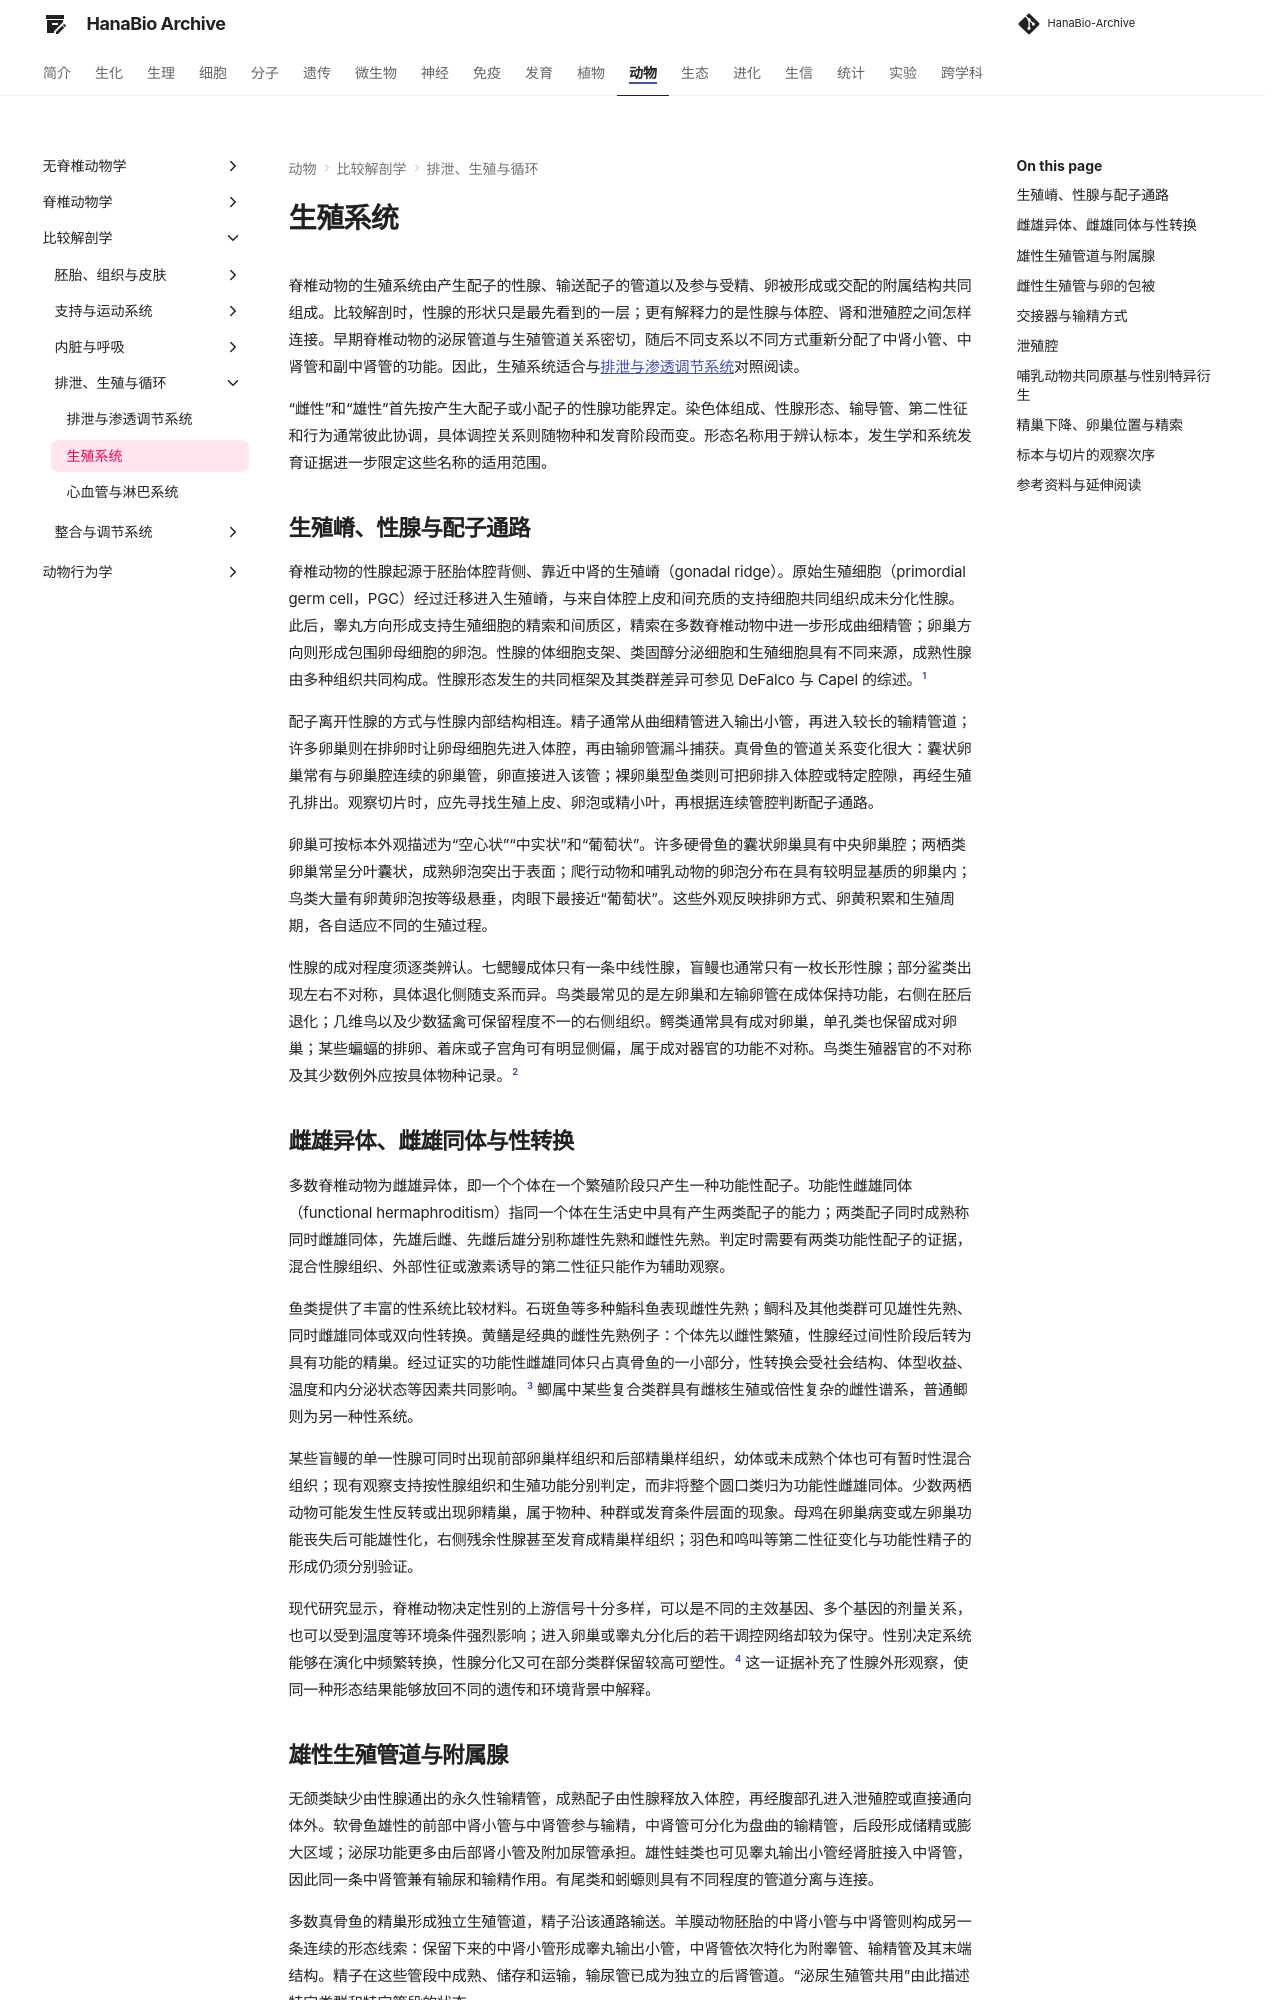

repository: ximiku/HanaBio-Archive · page: zoology/comparative_anatomy/reproductive/index.html · generator: mkdocs

# 生殖系统

脊椎动物的生殖系统由产生配子的性腺、输送配子的管道以及参与受精、卵被形成或交配的附属结构共同组成。比较解剖时，性腺的形状只是最先看到的一层；更有解释力的是性腺与体腔、肾和泄殖腔之间怎样连接。早期脊椎动物的泌尿管道与生殖管道关系密切，随后不同支系以不同方式重新分配了中肾小管、中肾管和副中肾管的功能。因此，生殖系统适合与[排泄与渗透调节系统](urinary_osmoregulation.md)对照阅读。

“雌性”和“雄性”首先按产生大配子或小配子的性腺功能界定。染色体组成、性腺形态、输导管、第二性征和行为通常彼此协调，具体调控关系则随物种和发育阶段而变。形态名称用于辨认标本，发生学和系统发育证据进一步限定这些名称的适用范围。

## 生殖嵴、性腺与配子通路 { #gonad-pathway }

脊椎动物的性腺起源于胚胎体腔背侧、靠近中肾的生殖嵴（gonadal ridge）。原始生殖细胞（primordial germ cell，PGC）经过迁移进入生殖嵴，与来自体腔上皮和间充质的支持细胞共同组织成未分化性腺。此后，睾丸方向形成支持生殖细胞的精索和间质区，精索在多数脊椎动物中进一步形成曲细精管；卵巢方向则形成包围卵母细胞的卵泡。性腺的体细胞支架、类固醇分泌细胞和生殖细胞具有不同来源，成熟性腺由多种组织共同构成。性腺形态发生的共同框架及其类群差异可参见 DeFalco 与 Capel 的综述。[^gonad-morphogenesis]

配子离开性腺的方式与性腺内部结构相连。精子通常从曲细精管进入输出小管，再进入较长的输精管道；许多卵巢则在排卵时让卵母细胞先进入体腔，再由输卵管漏斗捕获。真骨鱼的管道关系变化很大：囊状卵巢常有与卵巢腔连续的卵巢管，卵直接进入该管；裸卵巢型鱼类则可把卵排入体腔或特定腔隙，再经生殖孔排出。观察切片时，应先寻找生殖上皮、卵泡或精小叶，再根据连续管腔判断配子通路。

卵巢可按标本外观描述为“空心状”“中实状”和“葡萄状”。许多硬骨鱼的囊状卵巢具有中央卵巢腔；两栖类卵巢常呈分叶囊状，成熟卵泡突出于表面；爬行动物和哺乳动物的卵泡分布在具有较明显基质的卵巢内；鸟类大量有卵黄卵泡按等级悬垂，肉眼下最接近“葡萄状”。这些外观反映排卵方式、卵黄积累和生殖周期，各自适应不同的生殖过程。

性腺的成对程度须逐类辨认。七鳃鳗成体只有一条中线性腺，盲鳗也通常只有一枚长形性腺；部分鲨类出现左右不对称，具体退化侧随支系而异。鸟类最常见的是左卵巢和左输卵管在成体保持功能，右侧在胚后退化；几维鸟以及少数猛禽可保留程度不一的右侧组织。鳄类通常具有成对卵巢，单孔类也保留成对卵巢；某些蝙蝠的排卵、着床或子宫角可有明显侧偏，属于成对器官的功能不对称。鸟类生殖器官的不对称及其少数例外应按具体物种记录。[^avian-physiology]

## 雌雄异体、雌雄同体与性转换 { #sexual-systems }

多数脊椎动物为雌雄异体，即一个个体在一个繁殖阶段只产生一种功能性配子。功能性雌雄同体（functional hermaphroditism）指同一个体在生活史中具有产生两类配子的能力；两类配子同时成熟称同时雌雄同体，先雄后雌、先雌后雄分别称雄性先熟和雌性先熟。判定时需要有两类功能性配子的证据，混合性腺组织、外部性征或激素诱导的第二性征只能作为辅助观察。

鱼类提供了丰富的性系统比较材料。石斑鱼等多种鮨科鱼表现雌性先熟；鲷科及其他类群可见雄性先熟、同时雌雄同体或双向性转换。黄鳝是经典的雌性先熟例子：个体先以雌性繁殖，性腺经过间性阶段后转为具有功能的精巢。经过证实的功能性雌雄同体只占真骨鱼的一小部分，性转换会受社会结构、体型收益、温度和内分泌状态等因素共同影响。[^fish-sex-change] 鲫属中某些复合类群具有雌核生殖或倍性复杂的雌性谱系，普通鲫则为另一种性系统。

某些盲鳗的单一性腺可同时出现前部卵巢样组织和后部精巢样组织，幼体或未成熟个体也可有暂时性混合组织；现有观察支持按性腺组织和生殖功能分别判定，而非将整个圆口类归为功能性雌雄同体。少数两栖动物可能发生性反转或出现卵精巢，属于物种、种群或发育条件层面的现象。母鸡在卵巢病变或左卵巢功能丧失后可能雄性化，右侧残余性腺甚至发育成精巢样组织；羽色和鸣叫等第二性征变化与功能性精子的形成仍须分别验证。

现代研究显示，脊椎动物决定性别的上游信号十分多样，可以是不同的主效基因、多个基因的剂量关系，也可以受到温度等环境条件强烈影响；进入卵巢或睾丸分化后的若干调控网络却较为保守。性别决定系统能够在演化中频繁转换，性腺分化又可在部分类群保留较高可塑性。[^sex-determination] 这一证据补充了性腺外形观察，使同一种形态结果能够放回不同的遗传和环境背景中解释。

## 雄性生殖管道与附属腺 { #male-ducts }

无颌类缺少由性腺通出的永久性输精管，成熟配子由性腺释放入体腔，再经腹部孔进入泄殖腔或直接通向体外。软骨鱼雄性的前部中肾小管与中肾管参与输精，中肾管可分化为盘曲的输精管，后段形成储精或膨大区域；泌尿功能更多由后部肾小管及附加尿管承担。雄性蛙类也可见睾丸输出小管经肾脏接入中肾管，因此同一条中肾管兼有输尿和输精作用。有尾类和蚓螈则具有不同程度的管道分离与连接。

多数真骨鱼的精巢形成独立生殖管道，精子沿该通路输送。羊膜动物胚胎的中肾小管与中肾管则构成另一条连续的形态线索：保留下来的中肾小管形成睾丸输出小管，中肾管依次特化为附睾管、输精管及其末端结构。精子在这些管段中成熟、储存和运输，输尿管已成为独立的后肾管道。“泌尿生殖管共用”由此描述特定类群和特定管段的状态。

哺乳动物的输精管末端常与附属腺分泌物共同组成精液。可比较的主要结构包括精囊腺、前列腺、尿道球腺，以及某些物种明显的壶腹腺、凝固腺和包皮腺。各腺体的有无、分叶程度和分泌成分具有显著物种差异：犬缺乏典型精囊腺，猫的尿道球腺较发达，许多啮齿类具有独立凝固腺并可形成交配栓，人则缺少对应的独立凝固腺。鸟类通常没有与哺乳动物同源、同形的精囊腺和前列腺，输精管末端与泄殖腔局部仍能参与精液的储存、调节和分泌。
